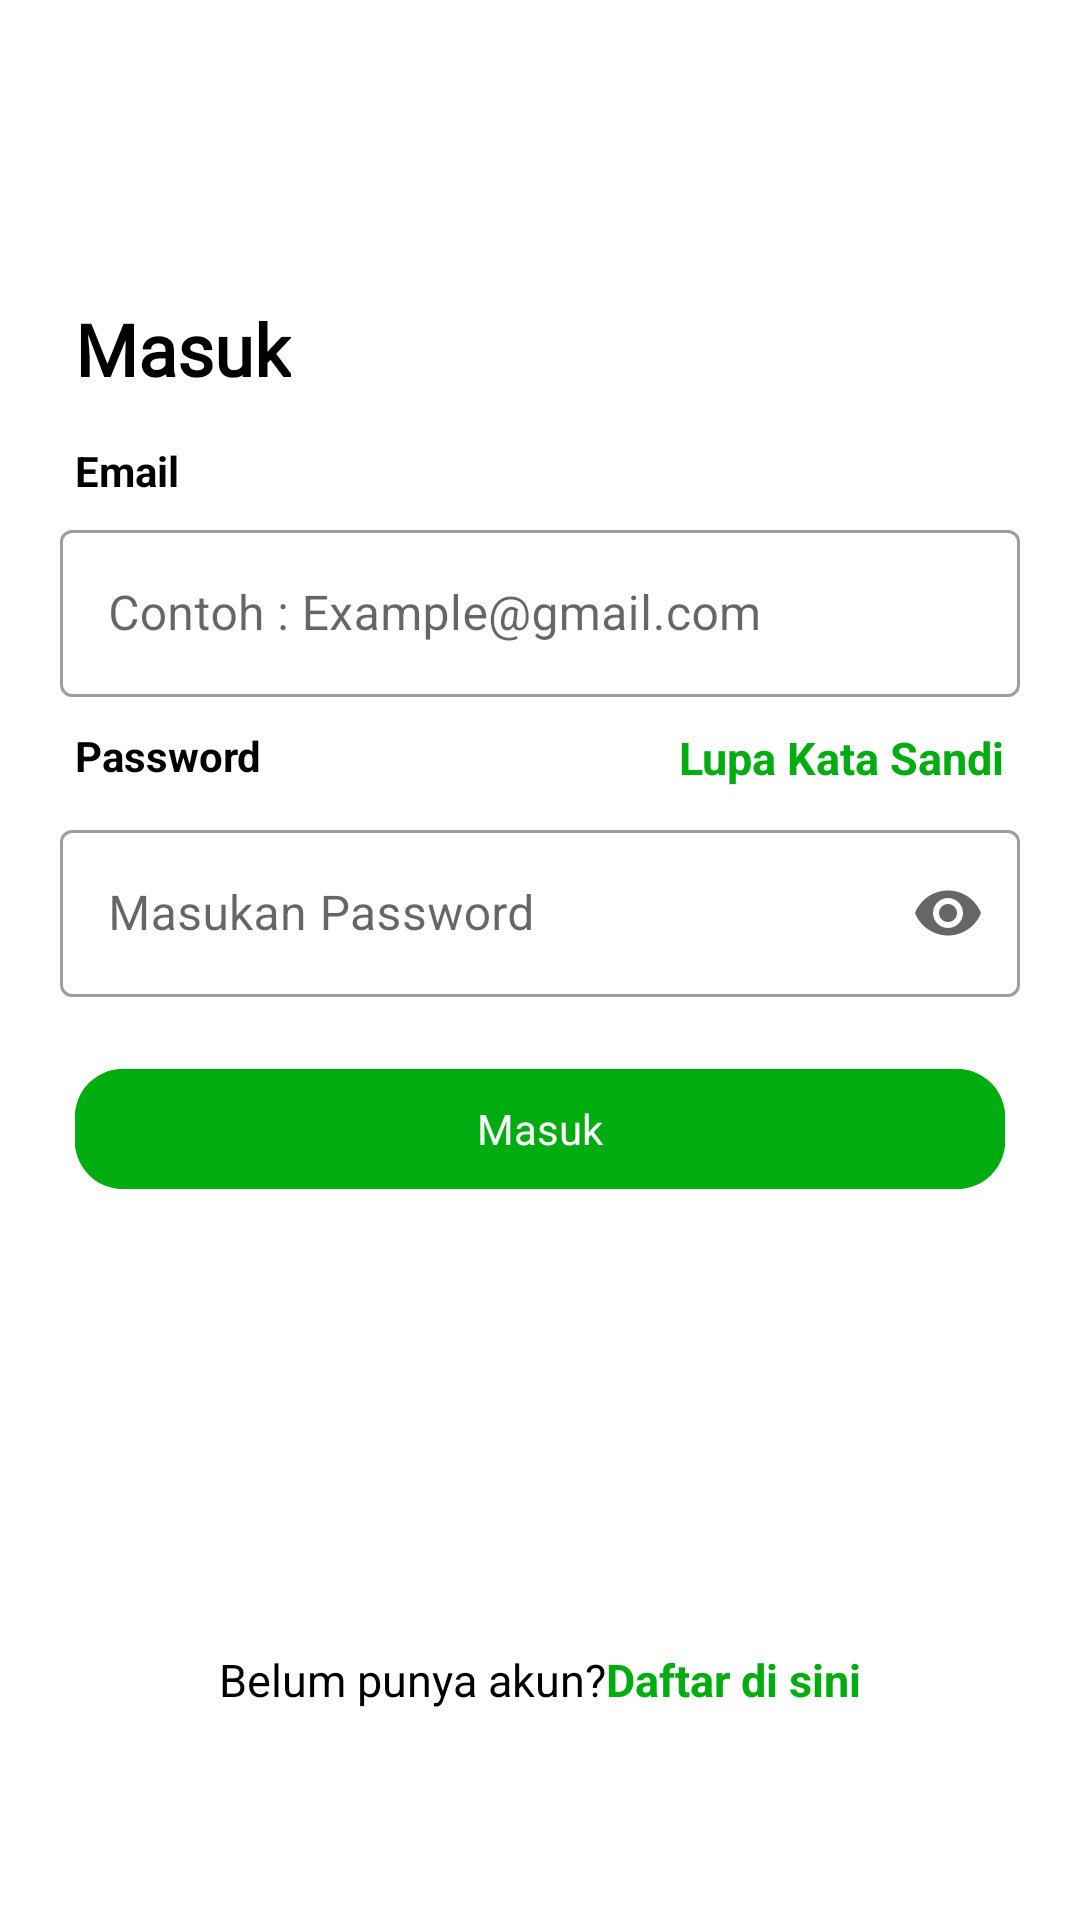

Write the Android layout XML for this screen, with the resource values it uses.
<!-- AndroidManifest.xml: application theme Theme.FinalProject -->
<!-- res/layout/fragment_login.xml -->
<?xml version="1.0" encoding="utf-8"?>
<RelativeLayout xmlns:android="http://schemas.android.com/apk/res/android"
    xmlns:tools="http://schemas.android.com/tools"
    android:layout_width="match_parent"
    android:layout_height="match_parent"
    android:background="@color/white"
    xmlns:app="http://schemas.android.com/apk/res-auto"
    tools:context=".view.login.LoginFragment">

    
    <com.google.android.material.textview.MaterialTextView
        android:id="@+id/tvMasuk"
        android:layout_width="wrap_content"
        android:layout_height="wrap_content"
        android:layout_alignParentStart="true"
        android:layout_marginStart="25dp"
        android:layout_marginTop="100dp"
        android:fontFamily="@font/poppins_bold"
        android:text="@string/masuk"
        android:textColor="@color/black"
        android:textSize="24sp"
        android:textStyle="bold" />

    <TextView
        android:id="@id/tvEmailOrTelp"
        android:layout_marginTop="15dp"
        android:textStyle="bold"
        android:textColor="@color/black"
        android:layout_below="@id/tvMasuk"
        android:layout_marginStart="25dp"
        android:text="@string/email"
        android:layout_width="wrap_content"
        android:layout_height="wrap_content"/>


    <com.google.android.material.textfield.TextInputLayout
        android:id="@+id/Email"
        style="@style/Widget.MaterialComponents.TextInputLayout.OutlinedBox"
        android:layout_width="match_parent"
        android:layout_height="wrap_content"
        android:layout_below="@+id/tvEmailOrTelp"
        android:layout_alignParentEnd="true"
        android:layout_marginStart="20dp"
        android:layout_marginLeft="45dp"
        android:layout_marginTop="5dp"
        android:layout_marginEnd="20dp"
        android:layout_marginRight="45dp"
        android:hint="@string/contoh_example_gmail_com">

        <com.google.android.material.textfield.TextInputEditText
            android:id="@+id/etEmail"
            android:layout_width="match_parent"
            android:layout_height="wrap_content"
            android:inputType="textEmailAddress" />

    </com.google.android.material.textfield.TextInputLayout>
    <TextView
        android:id="@id/tvPassword"
        android:textColor="@color/black"
        android:layout_marginTop="10dp"
        android:textStyle="bold"
        android:layout_below="@id/Email"
        android:layout_marginStart="25dp"
        android:text="@string/password"
        android:layout_width="wrap_content"
        android:layout_height="wrap_content"/>

    <TextView
        android:id="@+id/tvLupaPassword"
        android:layout_width="wrap_content"
        android:layout_height="wrap_content"
        android:layout_below="@id/Email"
        android:layout_alignParentEnd="true"
        android:layout_centerInParent="true"
        android:layout_marginTop="10dp"
        android:layout_marginEnd="25dp"
        android:text="@string/lupa_kata_sandi"
        android:textColor="@color/DARKBLUE05"
        android:textSize="15sp"
        android:textStyle="bold" />

    <com.google.android.material.textfield.TextInputLayout
        android:id="@+id/Password"
        style="@style/Widget.MaterialComponents.TextInputLayout.OutlinedBox"
        android:layout_width="match_parent"
        android:layout_height="wrap_content"
        android:layout_below="@+id/tvPassword"
        android:layout_alignParentEnd="true"
        android:layout_marginStart="20dp"
        android:layout_marginLeft="45dp"
        android:layout_marginTop="10dp"
        android:layout_marginEnd="20dp"
        android:layout_marginRight="45dp"
        android:hint="@string/masukan_password"
        app:endIconMode="password_toggle">

        <com.google.android.material.textfield.TextInputEditText
            android:id="@+id/etPassword"
            android:inputType="textPassword"
            android:layout_width="match_parent"
            android:layout_height="wrap_content" />

    </com.google.android.material.textfield.TextInputLayout>



    <com.google.android.material.button.MaterialButton
        android:id="@+id/btnLogin"
        android:layout_marginStart="50dp"
        style="@style/Btn"
        app:cornerRadius="16dp"
        android:layout_width="match_parent"
        android:layout_height="wrap_content"
        android:layout_below="@+id/Password"
        android:layout_centerHorizontal="true"
        android:layout_marginTop="20dp"
        android:text="@string/masuk"
        android:textColor="@color/white" />

    <LinearLayout
        android:layout_width="wrap_content"
        android:layout_height="wrap_content"
        android:layout_alignParentBottom="true"
        android:layout_centerInParent="true">

        <TextView
            android:id="@+id/tvBelumPunyaAkun"
            android:layout_width="wrap_content"
            android:layout_height="wrap_content"
            android:layout_marginBottom="70dp"
            android:text="@string/belum_punya_akun"
            android:textColor="@color/black"
            android:textSize="15sp" />

        <TextView
            android:id="@+id/tvDaftarDisini"
            android:layout_width="wrap_content"
            android:layout_height="wrap_content"
            android:layout_marginBottom="70dp"
            android:text="@string/daftar_di_sini"
            android:textColor="@color/DARKBLUE05"
            android:textSize="15sp"
            android:textStyle="bold" />
    </LinearLayout>


</RelativeLayout>
<!-- resources referenced by this layout -->
<resources>
  <color name="DARKBLUE05">#00AD10</color>
  <color name="black">#FF000000</color>
  <color name="white">#FFFFFFFF</color>
  <string name="belum_punya_akun">Belum punya akun?</string>
  <string name="contoh_example_gmail_com">Contoh : Example@gmail.com</string>
  <string name="daftar_di_sini">Daftar di sini</string>
  <string name="email">Email</string>
  <string name="lupa_kata_sandi">Lupa Kata Sandi</string>
  <string name="masuk">Masuk</string>
  <string name="masukan_password">Masukan Password</string>
  <string name="password">Password</string>
  <style name="Btn" parent="Widget.Material3.Button">
          <item name="android:textSize">14sp</item>
          <item name="android:layout_marginTop">10dp</item>
          <item name="android:layout_marginRight">5dp</item>
          <item name="android:layout_marginLeft">5dp</item>
          <item name="android:layout_marginBottom">10dp</item>
          <item name="android:backgroundTint">@color/DARKBLUE03</item>
      </style>
  <style name="Theme.FinalProject" parent="Theme.MaterialComponents.DayNight.NoActionBar">
          
          <item name="colorPrimary">@color/DARKBLUE02</item>
          <item name="colorPrimaryVariant">@color/DARKBLUE03</item>
          <item name="colorOnPrimary">@color/white</item>
          
          <item name="colorSecondary">@color/teal_200</item>
          <item name="colorSecondaryVariant">@color/teal_700</item>
          <item name="colorOnSecondary">@color/black</item>
          
          <item name="android:statusBarColor">?attr/colorPrimaryVariant</item>
          <item name="android:navigationBarColor">?attr/colorPrimaryVariant</item>
          
  
  
          <item name="bottomSheetDialogTheme">@style/bottomSheetDialogTheme</item>
      </style>
  <color name="DARKBLUE03">#00AD10</color>
  <color name="DARKBLUE02">#00CF6C</color>
  <color name="teal_200">#FF03DAC5</color>
  <color name="teal_700">#FF018786</color>
  <style name="bottomSheetDialogTheme" parent="Theme.Design.Light.BottomSheetDialog">
          <item name="bottomSheetStyle">@style/bottomSheetStyle</item>
      </style>
  <style name="bottomSheetStyle" parent="Widget.Design.BottomSheet.Modal">
          <item name="android:background">@drawable/background_dialog</item>
      </style>
</resources>
